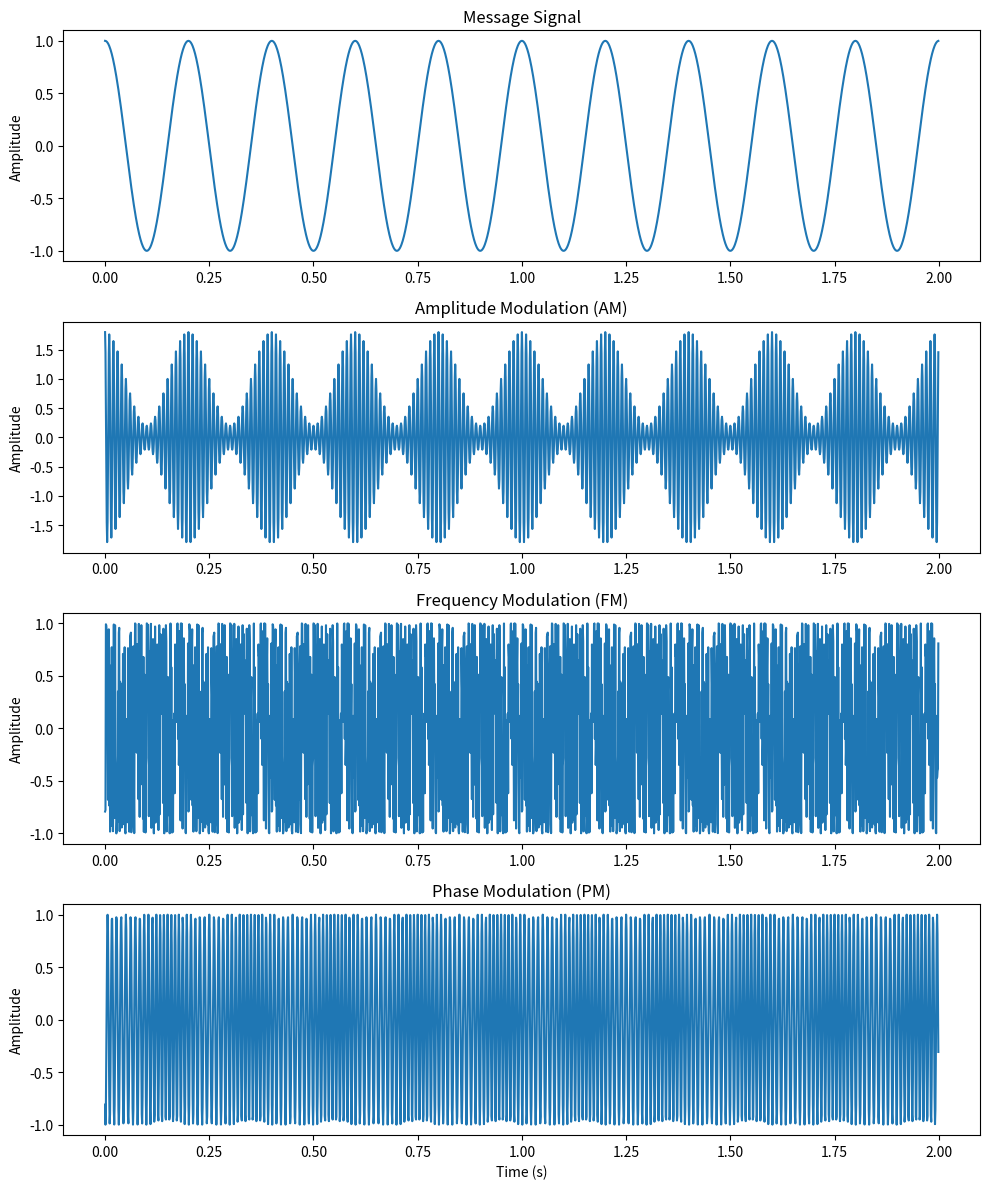

The script that saved this image:
import numpy as np
import matplotlib.pyplot as plt

def create_signals(t, carrier_freq, message_freq, amplitude_carrier, amplitude_message, modulation_index):
    message_signal = amplitude_message * np.cos(2 * np.pi * message_freq * t)
    carrier_wave = amplitude_carrier * np.cos(2 * np.pi * carrier_freq * t)
    return message_signal, carrier_wave

def am_modulation(carrier, message, modulation_index):
    return carrier * (1 + modulation_index * message)

def fm_modulation(carrier_freq, message, t, modulation_index, amplitude_carrier):
    return amplitude_carrier * np.cos(2 * np.pi * carrier_freq * t + modulation_index * np.cumsum(message) / (t[1] - t[0]))

def pm_modulation(carrier_freq, message, t, modulation_index, amplitude_carrier):
    return amplitude_carrier * np.cos(2 * np.pi * carrier_freq * t + modulation_index * message)

SAMPLE_RATE = 1000
DURATION = 2
t = np.linspace(0, DURATION, int(SAMPLE_RATE * DURATION), endpoint=False)

CARRIER_FREQ = 100
MESSAGE_FREQ = 5
AMPLITUDE_CARRIER = 1
AMPLITUDE_MESSAGE = 1
MODULATION_INDEX = 0.8

message_signal, carrier_wave = create_signals(t, CARRIER_FREQ, MESSAGE_FREQ, AMPLITUDE_CARRIER, AMPLITUDE_MESSAGE, MODULATION_INDEX)
am_modulated = am_modulation(carrier_wave, message_signal, MODULATION_INDEX)
fm_modulated = fm_modulation(CARRIER_FREQ, message_signal, t, MODULATION_INDEX * CARRIER_FREQ, AMPLITUDE_CARRIER)
pm_modulated = pm_modulation(CARRIER_FREQ, message_signal, t, MODULATION_INDEX * np.pi, AMPLITUDE_CARRIER)

fig, axs = plt.subplots(4, 1, figsize=(10, 12))

axs[0].plot(t, message_signal)
axs[0].set_title('Message Signal')
axs[0].set_ylabel('Amplitude')

axs[1].plot(t, am_modulated)
axs[1].set_title('Amplitude Modulation (AM)')
axs[1].set_ylabel('Amplitude')

axs[2].plot(t, fm_modulated)
axs[2].set_title('Frequency Modulation (FM)')
axs[2].set_ylabel('Amplitude')

axs[3].plot(t, pm_modulated)
axs[3].set_title('Phase Modulation (PM)')
axs[3].set_ylabel('Amplitude')
axs[3].set_xlabel('Time (s)')

plt.tight_layout()
plt.show()

